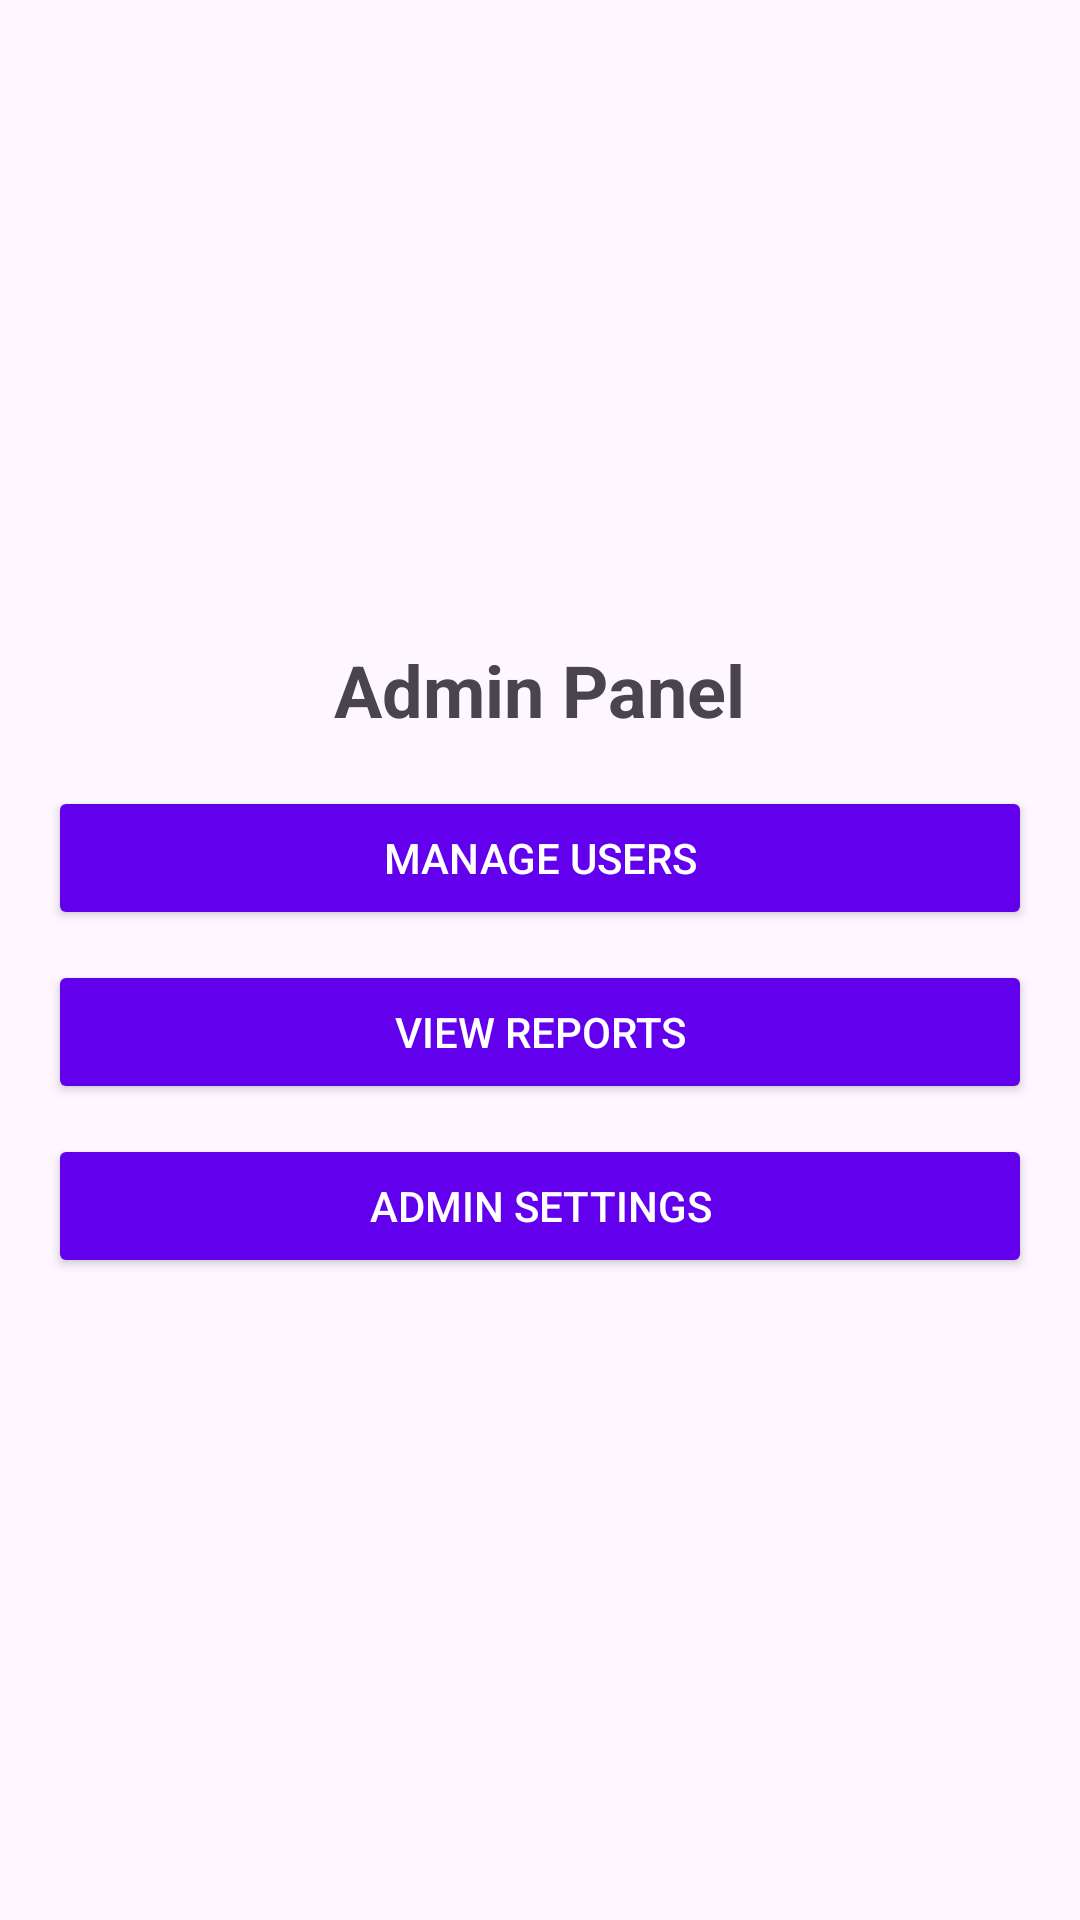

Android layout source for this screen:
<!-- AndroidManifest.xml: application theme Theme.Swachhsathi -->
<!-- res/layout/fragment_admin.xml -->
<?xml version="1.0" encoding="utf-8"?>
<LinearLayout
    xmlns:android="http://schemas.android.com/apk/res/android"
    android:layout_width="match_parent"
    android:layout_height="match_parent"
    android:orientation="vertical"
    android:padding="16dp"
    android:gravity="center">

    <TextView
        android:id="@+id/adminTitle"
        android:layout_width="wrap_content"
        android:layout_height="wrap_content"
        android:text="Admin Panel"
        android:textSize="24sp"
        android:textStyle="bold"
        android:gravity="center"
        android:paddingBottom="16dp" />

    <Button
        android:id="@+id/manageUsersButton"
        android:layout_width="match_parent"
        android:layout_height="wrap_content"
        android:text="Manage Users"
        android:padding="10dp"
        android:backgroundTint="?attr/colorPrimary"
        android:textColor="@android:color/white"/>

    <Button
        android:id="@+id/viewReportsButton"
        android:layout_width="match_parent"
        android:layout_height="wrap_content"
        android:text="View Reports"
        android:padding="10dp"
        android:backgroundTint="?attr/colorPrimary"
        android:textColor="@android:color/white"
        android:layout_marginTop="10dp"/>

    <Button
        android:id="@+id/settingsButton"
        android:layout_width="match_parent"
        android:layout_height="wrap_content"
        android:text="Admin Settings"
        android:padding="10dp"
        android:backgroundTint="?attr/colorPrimary"
        android:textColor="@android:color/white"
        android:layout_marginTop="10dp"/>
</LinearLayout>
<!-- resources referenced by this layout -->
<resources>
  <style name="Theme.Swachhsathi" parent="Theme.Material3.DayNight.NoActionBar">
          
          <item name="colorPrimary">@color/purple_500</item>
          <item name="colorPrimaryVariant">@color/primaryVariant</item>
          <item name="colorSecondary">@color/teal_200</item>
          
          <item name="android:textColorPrimary">@color/black</item>
      </style>
  <color name="purple_500">#6200EE</color>
  <color name="primaryVariant">#3700B3</color>
  <color name="teal_200">#03DAC5</color>
  <color name="black">#000000</color>
</resources>
